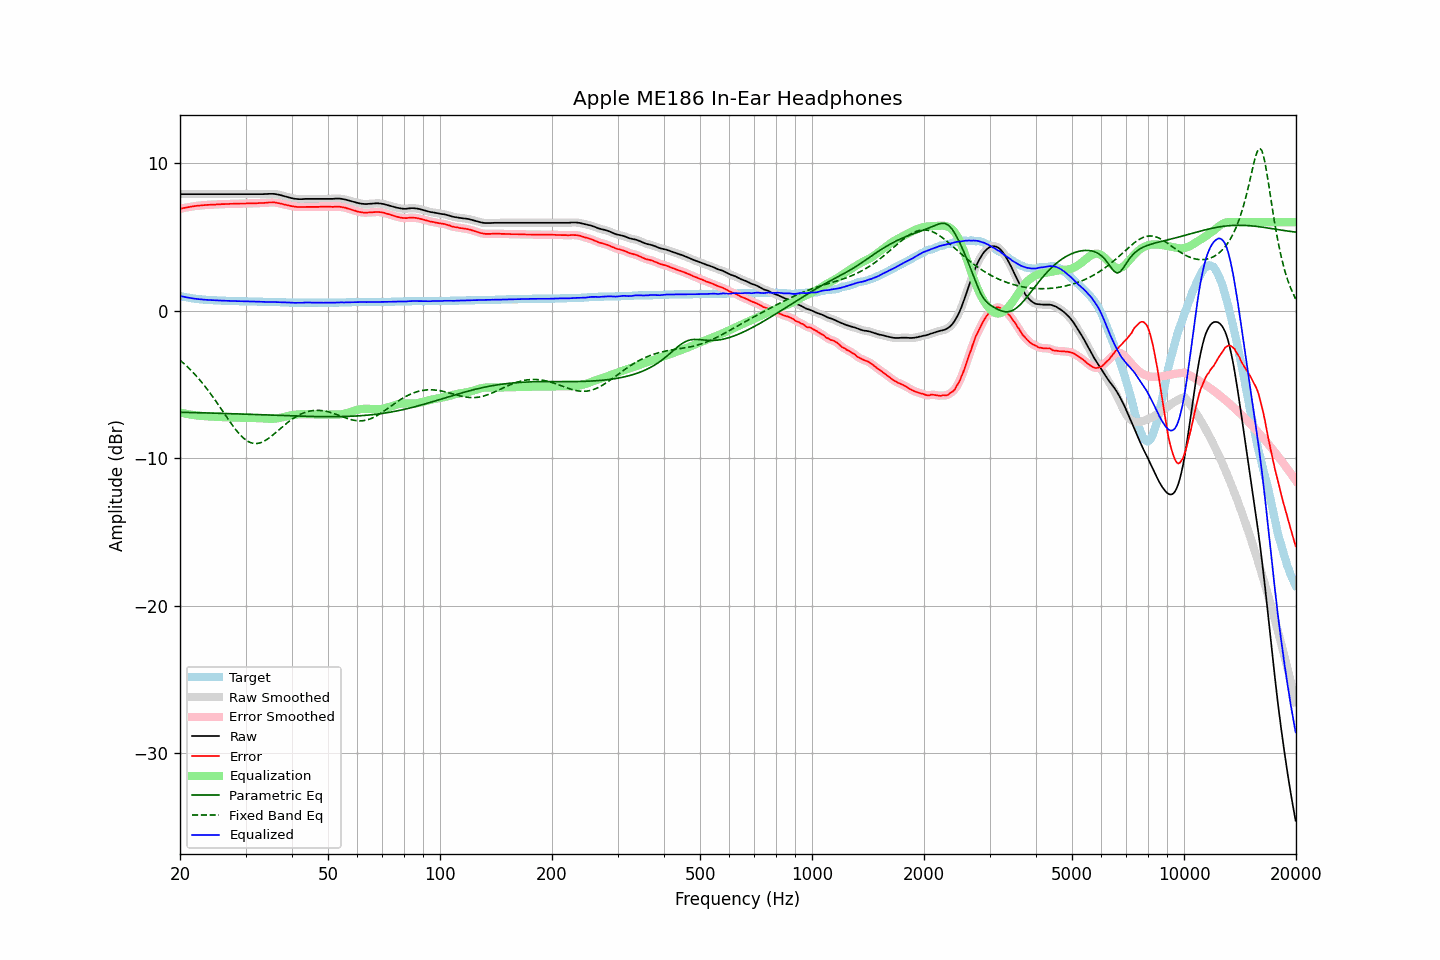

The table this chart was drawn from, first rows:
frequency, raw, error, smoothed, error_smoothed, equalization, parametric_eq, fixed_band_eq, equalized_raw, equalized_smoothed, target
20.00, 7.90, 6.90, 7.90, 6.90, -6.90, -6.89, -3.35, 0.99, 0.99, 1.00
20.20, 7.90, 6.93, 7.90, 6.93, -6.93, -6.89, -3.45, 0.97, 0.97, 0.97
20.40, 7.90, 6.95, 7.90, 6.95, -6.95, -6.89, -3.54, 0.95, 0.95, 0.95
20.61, 7.90, 6.97, 7.90, 6.97, -6.97, -6.90, -3.64, 0.92, 0.92, 0.93
20.81, 7.90, 6.99, 7.90, 6.99, -6.99, -6.90, -3.74, 0.90, 0.90, 0.91
21.02, 7.90, 7.01, 7.90, 7.01, -7.02, -6.90, -3.85, 0.88, 0.88, 0.89
21.23, 7.90, 7.03, 7.90, 7.03, -7.03, -6.90, -3.95, 0.86, 0.86, 0.87
21.44, 7.90, 7.05, 7.90, 7.05, -7.05, -6.91, -4.06, 0.85, 0.85, 0.85
21.66, 7.90, 7.07, 7.90, 7.07, -7.07, -6.91, -4.18, 0.83, 0.83, 0.83
21.87, 7.90, 7.08, 7.90, 7.09, -7.08, -6.91, -4.29, 0.81, 0.81, 0.82
22.09, 7.90, 7.10, 7.90, 7.10, -7.10, -6.91, -4.41, 0.80, 0.80, 0.80
22.31, 7.90, 7.11, 7.90, 7.11, -7.11, -6.92, -4.54, 0.79, 0.79, 0.79
22.54, 7.90, 7.12, 7.90, 7.12, -7.12, -6.92, -4.66, 0.77, 0.77, 0.78
22.76, 7.90, 7.13, 7.90, 7.13, -7.13, -6.92, -4.79, 0.76, 0.76, 0.77
22.99, 7.90, 7.14, 7.90, 7.14, -7.14, -6.93, -4.92, 0.75, 0.75, 0.76
23.22, 7.90, 7.15, 7.90, 7.15, -7.15, -6.93, -5.06, 0.75, 0.75, 0.75
23.45, 7.90, 7.16, 7.90, 7.16, -7.16, -6.93, -5.19, 0.74, 0.74, 0.74
23.69, 7.90, 7.17, 7.90, 7.17, -7.17, -6.93, -5.34, 0.73, 0.73, 0.73
23.92, 7.90, 7.17, 7.90, 7.18, -7.17, -6.94, -5.48, 0.72, 0.72, 0.73
24.16, 7.90, 7.18, 7.90, 7.18, -7.18, -6.94, -5.63, 0.72, 0.72, 0.72
24.40, 7.90, 7.18, 7.90, 7.18, -7.19, -6.94, -5.78, 0.71, 0.71, 0.72
24.65, 7.90, 7.19, 7.90, 7.19, -7.19, -6.95, -5.93, 0.71, 0.71, 0.71
24.89, 7.90, 7.19, 7.90, 7.20, -7.20, -6.95, -6.09, 0.70, 0.70, 0.71
25.14, 7.90, 7.20, 7.90, 7.20, -7.20, -6.95, -6.24, 0.70, 0.70, 0.70
25.39, 7.90, 7.21, 7.90, 7.21, -7.21, -6.96, -6.40, 0.69, 0.69, 0.69
25.65, 7.90, 7.21, 7.90, 7.22, -7.21, -6.96, -6.56, 0.68, 0.68, 0.69
25.91, 7.90, 7.22, 7.90, 7.22, -7.22, -6.96, -6.72, 0.68, 0.68, 0.68
26.16, 7.90, 7.22, 7.90, 7.22, -7.22, -6.97, -6.88, 0.68, 0.68, 0.68
26.43, 7.90, 7.22, 7.90, 7.23, -7.23, -6.97, -7.04, 0.67, 0.67, 0.68
26.69, 7.90, 7.23, 7.90, 7.23, -7.23, -6.97, -7.21, 0.67, 0.67, 0.67
26.96, 7.90, 7.23, 7.90, 7.23, -7.23, -6.98, -7.36, 0.66, 0.66, 0.67
27.23, 7.90, 7.24, 7.90, 7.24, -7.24, -6.98, -7.52, 0.66, 0.66, 0.66
27.50, 7.90, 7.24, 7.90, 7.24, -7.24, -6.99, -7.68, 0.66, 0.66, 0.66
27.77, 7.90, 7.24, 7.90, 7.25, -7.25, -6.99, -7.82, 0.65, 0.65, 0.66
28.05, 7.90, 7.25, 7.90, 7.25, -7.25, -6.99, -7.97, 0.65, 0.65, 0.65
28.33, 7.90, 7.25, 7.90, 7.25, -7.25, -7.00, -8.11, 0.65, 0.65, 0.65
28.62, 7.90, 7.25, 7.90, 7.26, -7.26, -7.00, -8.24, 0.64, 0.64, 0.65
28.90, 7.90, 7.26, 7.90, 7.26, -7.26, -7.00, -8.37, 0.64, 0.64, 0.64
29.19, 7.90, 7.26, 7.90, 7.26, -7.26, -7.01, -8.48, 0.64, 0.64, 0.64
29.48, 7.90, 7.26, 7.90, 7.26, -7.26, -7.01, -8.59, 0.64, 0.64, 0.64
29.78, 7.90, 7.26, 7.90, 7.26, -7.26, -7.02, -8.69, 0.63, 0.63, 0.64
30.08, 7.90, 7.26, 7.90, 7.27, -7.27, -7.02, -8.77, 0.63, 0.63, 0.64
30.38, 7.90, 7.27, 7.90, 7.27, -7.27, -7.02, -8.84, 0.63, 0.63, 0.63
30.68, 7.90, 7.27, 7.90, 7.27, -7.27, -7.03, -8.90, 0.63, 0.63, 0.63
30.99, 7.90, 7.27, 7.90, 7.27, -7.27, -7.03, -8.95, 0.62, 0.62, 0.63
31.30, 7.90, 7.27, 7.90, 7.28, -7.28, -7.03, -8.98, 0.62, 0.62, 0.63
31.61, 7.90, 7.28, 7.90, 7.28, -7.28, -7.04, -9.00, 0.62, 0.62, 0.62
31.93, 7.90, 7.28, 7.90, 7.28, -7.28, -7.04, -9.01, 0.62, 0.62, 0.62
32.24, 7.90, 7.28, 7.90, 7.29, -7.28, -7.05, -9.01, 0.61, 0.61, 0.62
32.57, 7.90, 7.29, 7.90, 7.29, -7.29, -7.05, -8.98, 0.61, 0.61, 0.61
32.89, 7.90, 7.29, 7.90, 7.29, -7.29, -7.06, -8.96, 0.60, 0.60, 0.61
33.22, 7.90, 7.29, 7.90, 7.30, -7.30, -7.06, -8.91, 0.60, 0.60, 0.61
33.55, 7.90, 7.30, 7.90, 7.30, -7.31, -7.06, -8.87, 0.59, 0.59, 0.60
33.89, 7.91, 7.31, 7.90, 7.31, -7.31, -7.07, -8.80, 0.59, 0.59, 0.60
34.23, 7.91, 7.31, 7.91, 7.32, -7.32, -7.07, -8.74, 0.59, 0.59, 0.60
34.57, 7.92, 7.33, 7.92, 7.33, -7.33, -7.08, -8.66, 0.59, 0.59, 0.59
34.92, 7.92, 7.33, 7.92, 7.33, -7.33, -7.08, -8.58, 0.59, 0.59, 0.59
35.27, 7.92, 7.33, 7.92, 7.34, -7.33, -7.08, -8.50, 0.58, 0.59, 0.59
35.62, 7.92, 7.34, 7.92, 7.34, -7.33, -7.09, -8.41, 0.59, 0.59, 0.58
35.97, 7.91, 7.33, 7.91, 7.33, -7.32, -7.09, -8.32, 0.58, 0.58, 0.58
... 635 more rows
